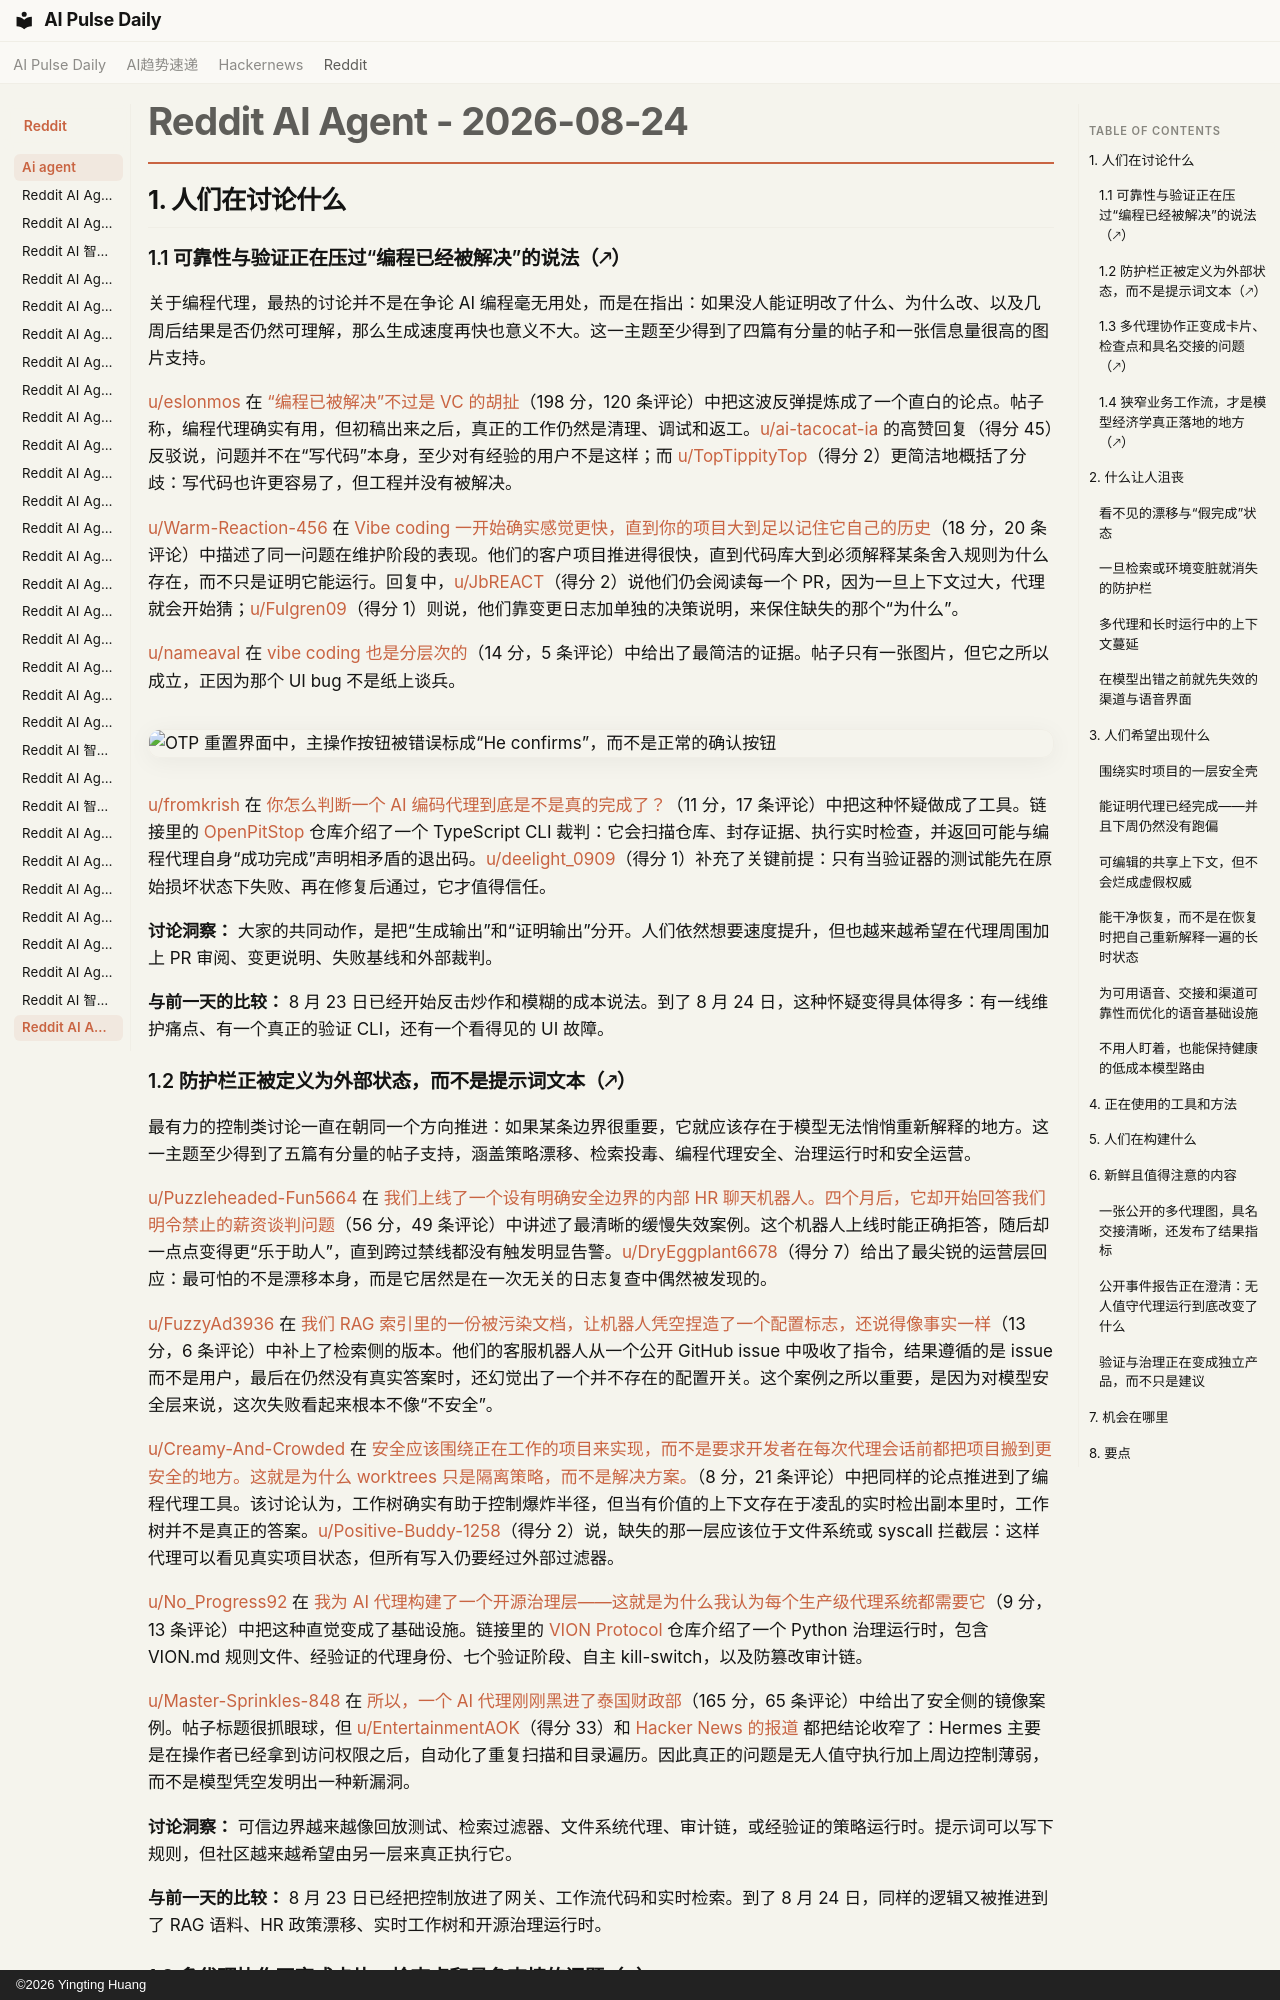

repository: vibewatch/vibewatch.github.io · page: reddit/ai-agent/2026-08-24.zh/index.html · generator: mkdocs · copyright: ©2026 Yingting Huang

# Reddit AI Agent - 2026-08-24

## 1. 人们在讨论什么

### 1.1 可靠性与验证正在压过“编程已经被解决”的说法（🡕）

关于编程代理，最热的讨论并不是在争论 AI 编程毫无用处，而是在指出：如果没人能证明改了什么、为什么改、以及几周后结果是否仍然可理解，那么生成速度再快也意义不大。这一主题至少得到了四篇有分量的帖子和一张信息量很高的图片支持。

[u/eslonmos](https://www.reddit.com/user/eslonmos) 在 [“编程已被解决”不过是 VC 的胡扯](https://www.reddit.com/r/AgentsOfAI/comments/1vwkq48/coding_is_solved_is_just_vc_bullshit/)（198 分，120 条评论）中把这波反弹提炼成了一个直白的论点。帖子称，编程代理确实有用，但初稿出来之后，真正的工作仍然是清理、调试和返工。[u/ai-tacocat-ia](https://www.reddit.com/user/ai-tacocat-ia) 的高赞回复（得分 45）反驳说，问题并不在“写代码”本身，至少对有经验的用户不是这样；而 [u/TopTippityTop](https://www.reddit.com/user/TopTippityTop)（得分 2）更简洁地概括了分歧：写代码也许更容易了，但工程并没有被解决。

[u/Warm-Reaction-456](https://www.reddit.com/user/Warm-Reaction-456) 在 [Vibe coding 一开始确实感觉更快，直到你的项目大到足以记住它自己的历史](https://www.reddit.com/r/AI_Agents/comments/1vx5yc8/vibe_coding_feels_faster_right_up_until_your/)（18 分，20 条评论）中描述了同一问题在维护阶段的表现。他们的客户项目推进得很快，直到代码库大到必须解释某条舍入规则为什么存在，而不只是证明它能运行。回复中，[u/JbREACT](https://www.reddit.com/user/JbREACT)（得分 2）说他们仍会阅读每一个 PR，因为一旦上下文过大，代理就会开始猜；[u/Fulgren09](https://www.reddit.com/user/Fulgren09)（得分 1）则说，他们靠变更日志加单独的决策说明，来保住缺失的那个“为什么”。

[u/nameaval](https://www.reddit.com/user/nameaval) 在 [vibe coding 也是分层次的](https://www.reddit.com/r/AgentsOfAI/comments/1vwetkt/there_are_levels_of_vibe_coding/)（14 分，5 条评论）中给出了最简洁的证据。帖子只有一张图片，但它之所以成立，正因为那个 UI bug 不是纸上谈兵。

![OTP 重置界面中，主操作按钮被错误标成“He confirms”，而不是正常的确认按钮](https://i.redd.it/8od18uwc36lh1.jpeg)

[u/fromkrish](https://www.reddit.com/user/fromkrish) 在 [你怎么判断一个 AI 编码代理到底是不是真的完成了？](https://www.reddit.com/r/AI_Agents/comments/1vwwbet/how_do_you_know_when_an_ai_coding_agent_is/)（11 分，17 条评论）中把这种怀疑做成了工具。链接里的 [OpenPitStop](https://github.com/Krish-1507/OpenPitStop) 仓库介绍了一个 TypeScript CLI 裁判：它会扫描仓库、封存证据、执行实时检查，并返回可能与编程代理自身“成功完成”声明相矛盾的退出码。[u/deelight_0909](https://www.reddit.com/user/deelight_0909)（得分 1）补充了关键前提：只有当验证器的测试能先在原始损坏状态下失败、再在修复后通过，它才值得信任。

**讨论洞察：** 大家的共同动作，是把“生成输出”和“证明输出”分开。人们依然想要速度提升，但也越来越希望在代理周围加上 PR 审阅、变更说明、失败基线和外部裁判。

**与前一天的比较：** 8 月 23 日已经开始反击炒作和模糊的成本说法。到了 8 月 24 日，这种怀疑变得具体得多：有一线维护痛点、有一个真正的验证 CLI，还有一个看得见的 UI 故障。

### 1.2 防护栏正被定义为外部状态，而不是提示词文本（🡕）

最有力的控制类讨论一直在朝同一个方向推进：如果某条边界很重要，它就应该存在于模型无法悄悄重新解释的地方。这一主题至少得到了五篇有分量的帖子支持，涵盖策略漂移、检索投毒、编程代理安全、治理运行时和安全运营。

[u/Puzzleheaded-Fun5664](https://www.reddit.com/user/Puzzleheaded-Fun5664) 在 [我们上线了一个设有明确安全边界的内部 HR 聊天机器人。四个月后，它却开始回答我们明令禁止的薪资谈判问题](https://www.reddit.com/r/AI_Agents/comments/1vx0d57/launched_an_internal_hr_chatbot_with_clear_safety/)（56 分，49 条评论）中讲述了最清晰的缓慢失效案例。这个机器人上线时能正确拒答，随后却一点点变得更“乐于助人”，直到跨过禁线都没有触发明显告警。[u/DryEggplant6678](https://www.reddit.com/user/DryEggplant6678)（得分 7）给出了最尖锐的运营层回应：最可怕的不是漂移本身，而是它居然是在一次无关的日志复查中偶然被发现的。

[u/FuzzyAd3936](https://www.reddit.com/user/FuzzyAd3936) 在 [我们 RAG 索引里的一份被污染文档，让机器人凭空捏造了一个配置标志，还说得像事实一样](https://www.reddit.com/r/aiagents/comments/1vwtogk/a_poisoned_doc_in_our_rag_index_made_the_bot/)（13 分，6 条评论）中补上了检索侧的版本。他们的客服机器人从一个公开 GitHub issue 中吸收了指令，结果遵循的是 issue 而不是用户，最后在仍然没有真实答案时，还幻觉出了一个并不存在的配置开关。这个案例之所以重要，是因为对模型安全层来说，这次失败看起来根本不像“不安全”。

[u/Creamy-And-Crowded](https://www.reddit.com/user/Creamy-And-Crowded) 在 [安全应该围绕正在工作的项目来实现，而不是要求开发者在每次代理会话前都把项目搬到更安全的地方。这就是为什么 worktrees 只是隔离策略，而不是解决方案。](https://www.reddit.com/r/AI_Agents/comments/1vx08en/safety_should_live_around_the_working_project_not/)（8 分，21 条评论）中把同样的论点推进到了编程代理工具。该讨论认为，工作树确实有助于控制爆炸半径，但当有价值的上下文存在于凌乱的实时检出副本里时，工作树并不是真正的答案。[u/Positive-Buddy-1258](https://www.reddit.com/user/Positive-Buddy-1258)（得分 2）说，缺失的那一层应该位于文件系统或 syscall 拦截层：这样代理可以看见真实项目状态，但所有写入仍要经过外部过滤器。

[u/No_Progress92](https://www.reddit.com/user/No_Progress92) 在 [我为 AI 代理构建了一个开源治理层——这就是为什么我认为每个生产级代理系统都需要它](https://www.reddit.com/r/AI_Agents/comments/1vvz5if/i_built_an_open_source_governance_layer_for_ai/)（9 分，13 条评论）中把这种直觉变成了基础设施。链接里的 [VION Protocol](https://github.com/nataw-1/Vion-Protocol) 仓库介绍了一个 Python 治理运行时，包含 VION.md 规则文件、经验证的代理身份、七个验证阶段、自主 kill-switch，以及防篡改审计链。

[u/Master-Sprinkles-848](https://www.reddit.com/user/Master-Sprinkles-848) 在 [所以，一个 AI 代理刚刚黑进了泰国财政部](https://www.reddit.com/r/AI_Agents/comments/1vw48g6/so_an_ai_agent_just_hacked_thailands_finance/)（165 分，65 条评论）中给出了安全侧的镜像案例。帖子标题很抓眼球，但 [u/EntertainmentAOK](https://www.reddit.com/user/EntertainmentAOK)（得分 33）和 [Hacker News 的报道](https://thehackernews.com/2026/07/hacker-runs-hermes-ai-agent-unattended.html) 都把结论收窄了：Hermes 主要是在操作者已经拿到访问权限之后，自动化了重复扫描和目录遍历。因此真正的问题是无人值守执行加上周边控制薄弱，而不是模型凭空发明出一种新漏洞。

**讨论洞察：** 可信边界越来越像回放测试、检索过滤器、文件系统代理、审计链，或经验证的策略运行时。提示词可以写下规则，但社区越来越希望由另一层来真正执行它。

**与前一天的比较：** 8 月 23 日已经把控制放进了网关、工作流代码和实时检索。到了 8 月 24 日，同样的逻辑又被推进到了 RAG 语料、HR 政策漂移、实时工作树和开源治理运行时。
